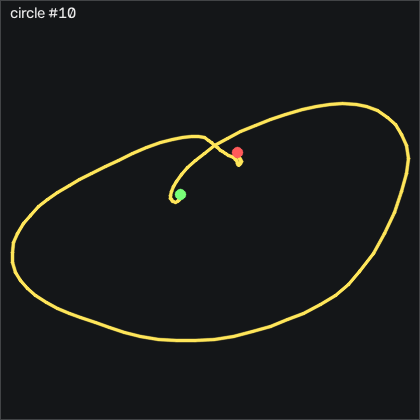

Data behind this chart, as committed beside it:
t_s, ax, ay, az, gx, gy, gz, seq
0.00000, -0.801, -0.166, 0.00800, 0.8142, 0.1424, 8.14, 22385
0.00900, -0.89, -0.127, 0.01800, -0.07077, 8.373, 1.585, 22386
0.01900, -0.963, -0.131, -0.00100, -2.388, 13.16, -3.994, 22387
0.02900, -1.038, -0.123, 0.00800, -4.125, 15.26, -9.116, 22388
0.03900, -1.115, -0.117, 0.01300, -6.473, 14.96, -12.65, 22389
0.04900, -1.174, -0.121, 0.00800, -9.4, 12.76, -14.67, 22390
0.05900, -1.231, -0.151, 0.00300, -12.78, 9.074, -14.82, 22391
0.06900, -1.27, -0.213, 0.00600, -15.8, 4.135, -13.54, 22392
0.07900, -1.296, -0.286, 0.00900, -16.9, -2.145, -12.44, 22393
0.08900, -1.337, -0.361, -0.01800, -15.37, -7.968, -12.13, 22394
0.09900, -1.376, -0.473, -0.03700, -12.51, -12.51, -12.99, 22395
0.109, -1.449, -0.596, -0.07200, -7.388, -17.78, -14.12, 22396
0.119, -1.441, -0.694, -0.117, -0.4058, -28.15, -10.79, 22397
0.13, -1.448, -0.802, -0.116, 9.472, -36.41, -6.677, 22398
0.139, -1.434, -0.888, -0.16, 21.24, -45.25, -3.628, 22399
0.149, -1.381, -0.97, -0.203, 33.25, -53.55, -0.00004, 22400
0.159, -1.289, -1.049, -0.221, 45.51, -62.45, 5.701, 22401
0.169, -1.187, -1.091, -0.222, 59.32, -69.43, 10.7, 22402
0.179, -1.091, -1.12, -0.222, 74.14, -72.36, 15.27, 22403
0.189, -1.01, -1.137, -0.23, 89.38, -72.75, 21.62, 22404
0.199, -0.91, -1.103, -0.242, 104.9, -72.02, 31.58, 22405
0.209, -0.756, -1.012, -0.255, 119.3, -70.96, 46.68, 22406
0.219, -0.583, -0.872, -0.262, 132.1, -66.75, 60.49, 22407
0.229, -0.433, -0.713, -0.267, 141.7, -60.83, 67.19, 22408
0.239, -0.294, -0.527, -0.267, 148.5, -54.49, 61.07, 22409
0.249, -0.214, -0.305, -0.272, 151.7, -49, 40.79, 22410
0.26, -0.152, -0.139, -0.274, 150.3, -43.09, 8.049, 22411
0.269, -0.101, -0.08200, -0.252, 144, -34.61, -25.4, 22412
0.279, -0.06400, -0.08400, -0.212, 134.9, -23.52, -48.72, 22413
0.289, -0.02400, -0.126, -0.162, 125.9, -9.066, -58.14, 22414
0.3, 0.01300, -0.107, -0.146, 119.2, 7.306, -53.2, 22415
0.309, 0.02000, 0.02400, -0.141, 113.1, 25.39, -40.85, 22416
0.319, 0.00900, 0.163, -0.133, 104.9, 42.89, -31.56, 22417
0.329, -0.00500, 0.3, -0.09800, 94.53, 60.29, -29.67, 22418
0.339, 0.00100, 0.477, -0.05400, 81.36, 75.93, -32.81, 22419
0.349, 0.05100, 0.691, -0.07100, 64.78, 89.9, -41.34, 22420
0.359, 0.07600, 0.91, -0.06800, 43.25, 107.1, -55.49, 22421
0.369, 0.08000, 1.085, -0.05500, 15.48, 127.6, -71.34, 22422
0.379, -0.03500, 1.166, -0.08000, -15.37, 153, -88.63, 22423
0.389, -0.32, 1.103, -0.174, -46.38, 177.8, -107.7, 22424
0.399, -0.785, 0.852, -0.247, -74.58, 196.5, -120, 22425
0.409, -1.371, 0.583, -0.191, -94.98, 206.8, -122.8, 22426
0.419, -1.78, 0.411, -0.167, -109.1, 194.3, -108.4, 22427
0.43, -1.949, 0.391, -0.129, -117.1, 166.6, -85.24, 22428
0.439, -1.894, 0.452, -0.181, -123.9, 134.3, -63.2, 22429
0.449, -1.809, 0.571, -0.254, -131.6, 108.9, -49.51, 22430
0.459, -1.718, 0.594, -0.28, -142.6, 90.08, -46.49, 22431
0.47, -1.652, 0.474, -0.273, -155, 76.79, -48.32, 22432
0.479, -1.636, 0.354, -0.287, -164.3, 69.07, -45.46, 22433
0.489, -1.716, 0.25, -0.306, -171.4, 64.01, -39.63, 22434
0.499, -1.742, 0.123, -0.325, -177.4, 54.29, -33.75, 22435
0.509, -1.723, 0.00500, -0.334, -182.5, 42.09, -26.43, 22436
0.519, -1.707, -0.09700, -0.367, -185.7, 29.75, -21.04, 22437
0.529, -1.708, -0.235, -0.385, -186.2, 15.23, -19.7, 22438
0.539, -1.679, -0.407, -0.404, -184.6, -0.4376, -19.85, 22439
0.549, -1.621, -0.562, -0.389, -180.5, -15.25, -21.62, 22440
0.559, -1.497, -0.67, -0.373, -171.9, -29.49, -21.52, 22441
0.569, -1.383, -0.664, -0.378, -159, -38.36, -18.54, 22442
0.579, -1.247, -0.615, -0.398, -146.9, -44.19, -14.06, 22443
0.589, -1.16, -0.579, -0.405, -137.4, -46.05, -13.45, 22444
... 67 more rows
